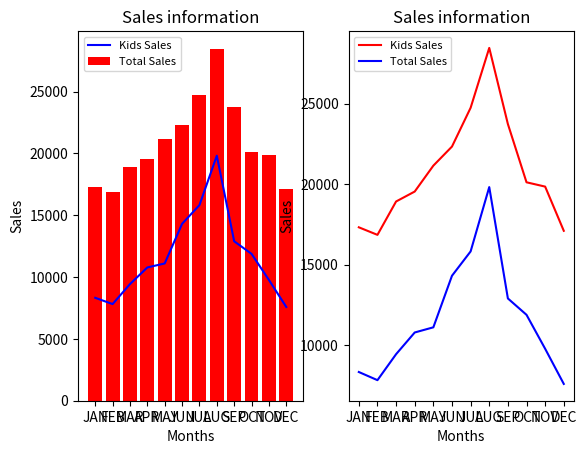

Write Python code to recreate this figure.
#This is an exemple of exercise using Matplotlib
#Data provides sales information for a store located in a city of 1,500,000 people
#The store sells adult and children's prodcuts and is located in a large shopping mall in the city
#Which quick conclusions can you reach just using Matplotlib?

import matplotlib.pyplot as plt

#DATAS
months = ['JAN', 'FEB', 'MAR', 'APR', 'MAY', 'JUN', 'JUL', 'AUG', 'SEP', 'OCT', 'NOV', 'DEC']
total_sales = [17320, 16850, 18925, 19543, 21153, 22340, 24750, 28472, 23740, 20118, 19850, 17102]
kids_sales = [8324, 7817, 9432, 10781, 11102, 14308, 15821, 19820, 12897, 11879, 9769, 7583]

#Using graphs to do the analysis, I'll use the bar graph and the linear graph

#Creating subplots
#First subplot using bar graph
plt.subplot(1, 2, 1)
plt.bar(months, total_sales, color = 'red')
plt.plot(months, kids_sales, color = 'blue')
plt.axis('auto')
plt.title('Sales information')
plt.legend(['Kids Sales', 'Total Sales'], fontsize = 8, loc = 'upper left')
plt.xlabel('Months')
plt.ylabel('Sales')

#Second subplot using linear graph
plt.subplot(1, 2, 2)
plt.plot(months, total_sales, color = 'red')
plt.plot(months, kids_sales, color = 'blue')
plt.axis('auto')
plt.title('Sales information')
plt.legend(['Kids Sales', 'Total Sales'], fontsize = 8, loc = 'upper left')
plt.xlabel('Months')
plt.ylabel('Sales')

#Showing the results
plt.show()